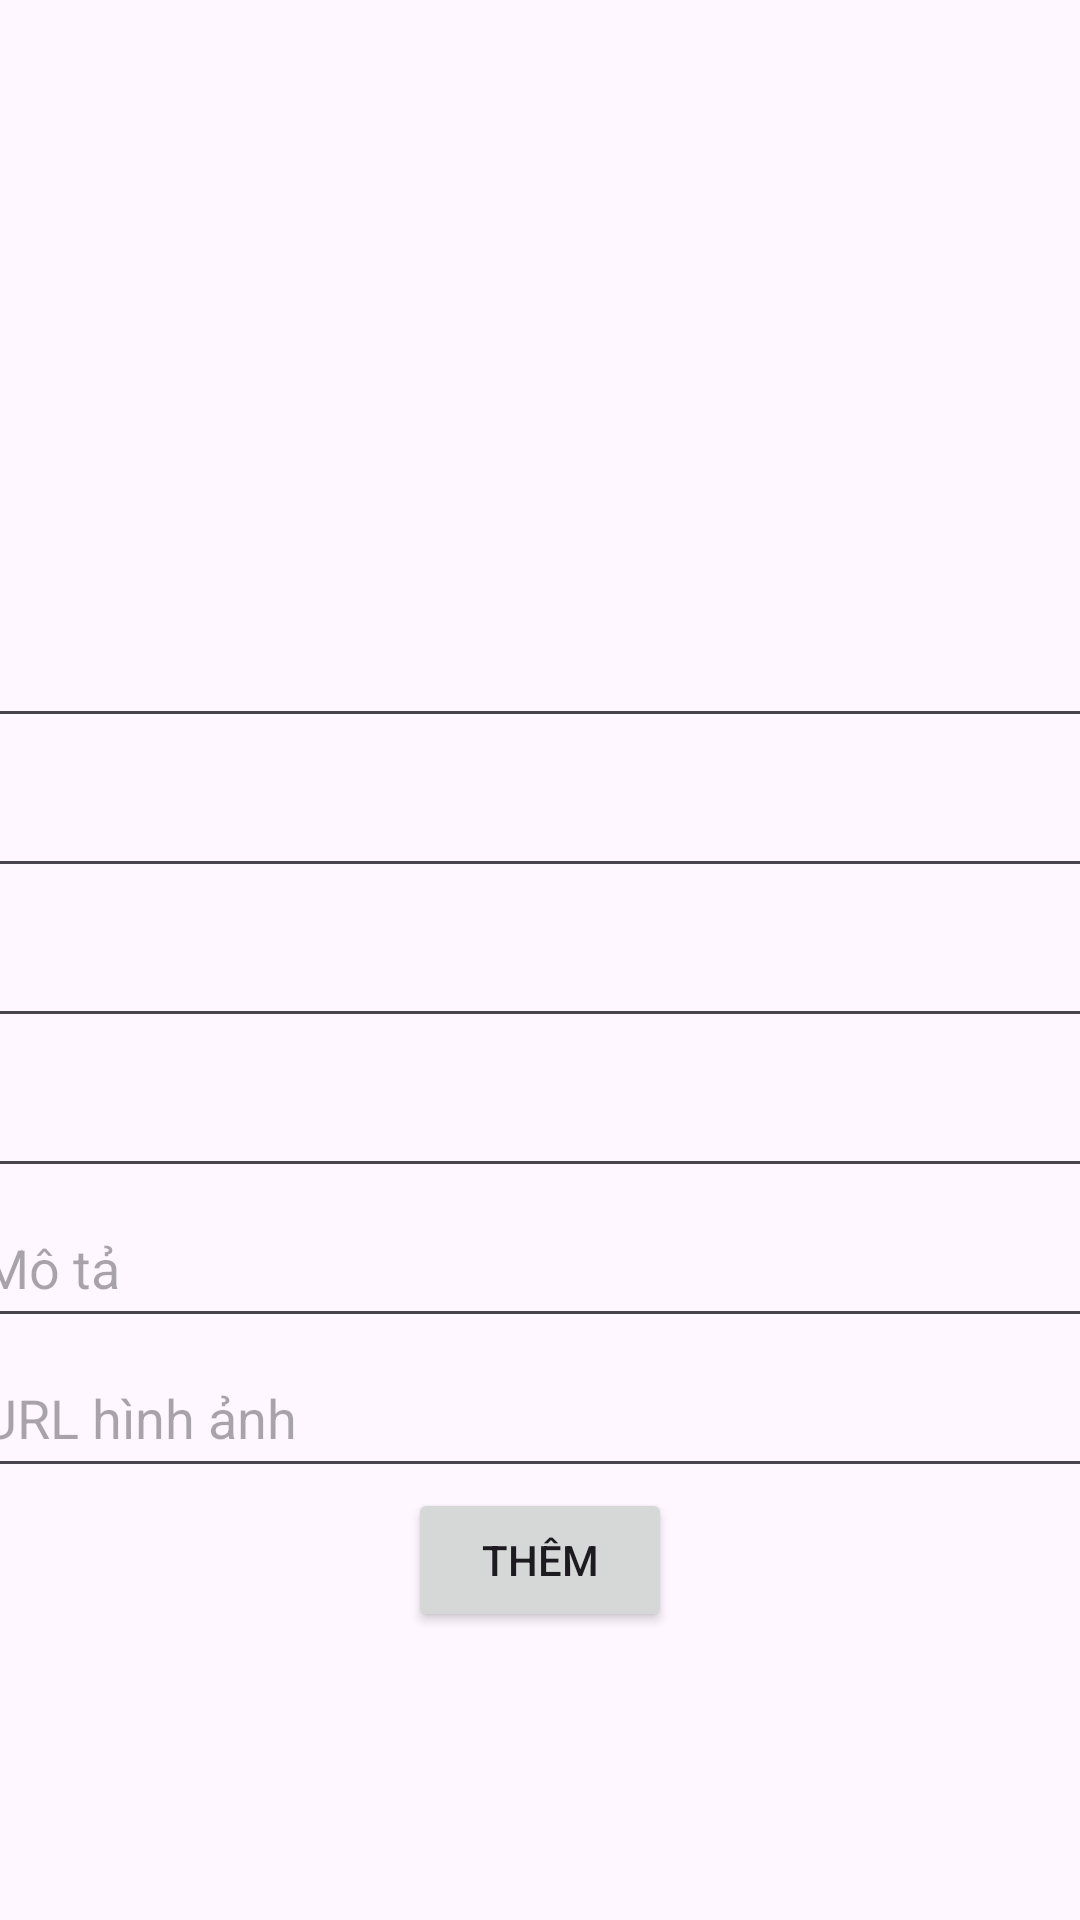

Layout XML and referenced resources for this Android screen:
<!-- AndroidManifest.xml: application theme Theme.ASM_API_LINH -->
<!-- res/layout/activity_ad_data.xml -->
<?xml version="1.0" encoding="utf-8"?>
<LinearLayout xmlns:android="http://schemas.android.com/apk/res/android"
    android:layout_width="match_parent"
    android:layout_height="match_parent"
    android:orientation="vertical"
    android:gravity="center"
    xmlns:tools="http://schemas.android.com/tools"
    tools:context=".AddDataActivity">

    <ImageView
        android:id="@+id/avata"
        android:layout_width="100dp"
        android:layout_height="100dp"/>

    <EditText
        android:id="@+id/name"
        android:layout_width="380dp"
        android:layout_height="50dp"/>

    <EditText
        android:id="@+id/namsx"
        android:layout_width="380dp"
        android:layout_height="50dp"/>

    <EditText
        android:id="@+id/hang"
        android:layout_width="380dp"
        android:layout_height="50dp"/>

    <EditText
        android:id="@+id/gia"
        android:layout_width="380dp"
        android:layout_height="50dp"/>

    <EditText
        android:id="@+id/description"
        android:layout_width="380dp"
        android:layout_height="50dp"
        android:hint="Mô tả"/> 

    <EditText
        android:id="@+id/imageURL"
        android:layout_width="380dp"
        android:layout_height="50dp"
        android:hint="URL hình ảnh"/> 

    <LinearLayout
        android:layout_width="wrap_content"
        android:layout_height="wrap_content">

        <Button
            android:id="@+id/them"
            android:layout_width="wrap_content"
            android:layout_height="wrap_content"
            android:text="thêm"/>

    </LinearLayout>

</LinearLayout>
<!-- resources referenced by this layout -->
<resources>
  <style name="Theme.ASM_API_LINH" parent="Base.Theme.ASM_API_LINH" />
  <style name="Base.Theme.ASM_API_LINH" parent="Theme.Material3.DayNight.NoActionBar">
          
          
      </style>
</resources>
